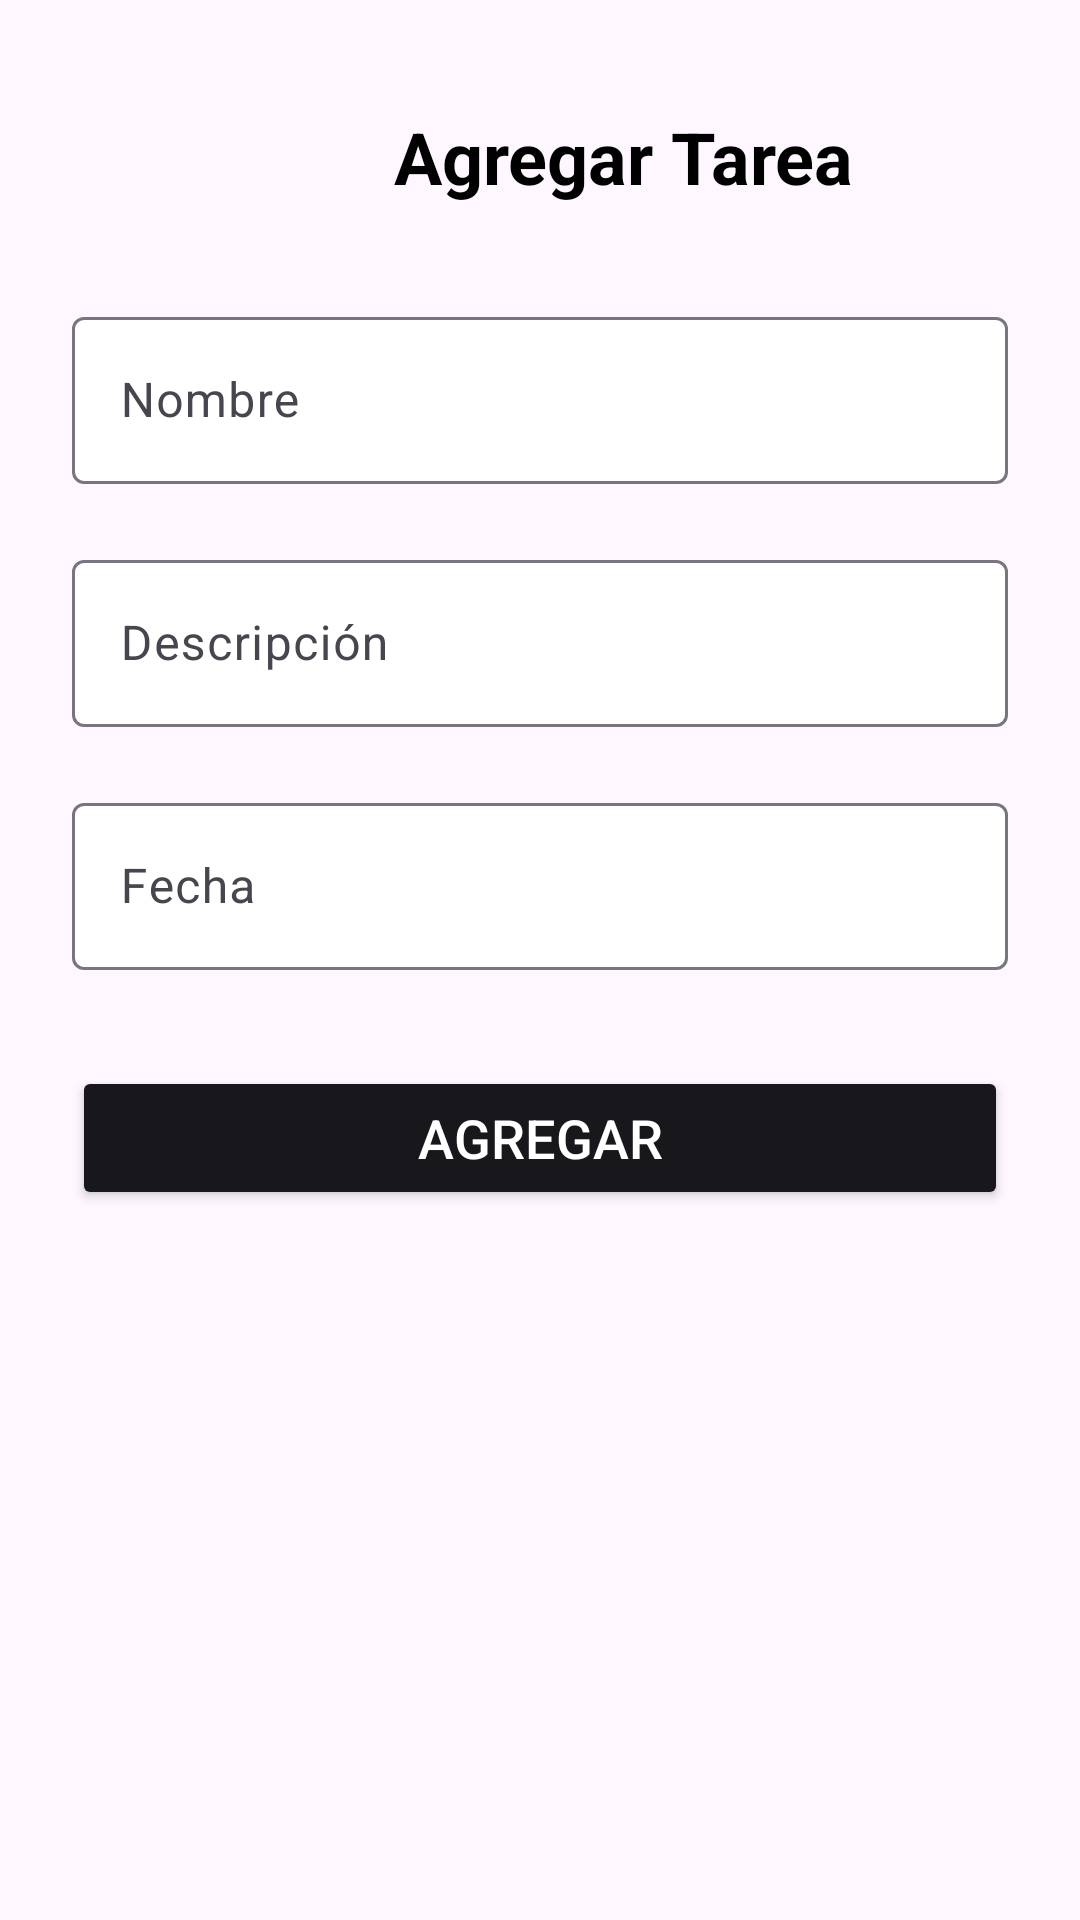

Write the Android layout XML for this screen, with the resource values it uses.
<!-- AndroidManifest.xml: application theme Theme.DamianTasks -->
<!-- res/layout/fragment_add_task.xml -->
<?xml version="1.0" encoding="utf-8"?>
<androidx.constraintlayout.widget.ConstraintLayout
    xmlns:android="http://schemas.android.com/apk/res/android"
    xmlns:app="http://schemas.android.com/apk/res-auto"
    xmlns:tools="http://schemas.android.com/tools"
    android:layout_width="match_parent"
    android:layout_height="match_parent"
    android:padding="24dp"
    android:background="@color/verde">

    <Button
        android:id="@+id/backButton"
        style="?attr/materialIconButtonStyle"
        android:layout_width="36dp"
        android:layout_height="36dp"
        android:background="?attr/selectableItemBackgroundBorderless"
        android:layout_marginTop="8dp"
        android:layout_marginStart="8dp"
        app:icon="@drawable/left_arrow"
        app:iconTint="@color/black"
        app:layout_constraintTop_toTopOf="parent"
        app:layout_constraintStart_toStartOf="parent" />

    <TextView
        android:id="@+id/textView"
        android:layout_width="wrap_content"
        android:layout_height="wrap_content"
        android:text="Agregar Tarea"
        android:textSize="24sp"
        android:textStyle="bold"
        android:textColor="@color/black"
        app:layout_constraintTop_toTopOf="parent"
        app:layout_constraintStart_toEndOf="@id/backButton"
        app:layout_constraintEnd_toEndOf="parent"
        android:layout_marginStart="12dp"
        android:layout_marginTop="12dp" />

    <com.google.android.material.textfield.TextInputLayout
        android:id="@+id/nombreTextField"
        android:layout_width="0dp"
        android:layout_height="wrap_content"
        android:hint="Nombre"
        app:boxBackgroundColor="@android:color/white"
        app:layout_constraintTop_toBottomOf="@id/textView"
        app:layout_constraintStart_toStartOf="parent"
        app:layout_constraintEnd_toEndOf="parent"
        android:layout_marginTop="32dp">

        <com.google.android.material.textfield.TextInputEditText
            android:layout_width="match_parent"
            android:layout_height="wrap_content"/>
    </com.google.android.material.textfield.TextInputLayout>

    <com.google.android.material.textfield.TextInputLayout
        android:id="@+id/descriptionTextField"
        android:layout_width="0dp"
        android:layout_height="wrap_content"
        android:hint="Descripción"
        app:boxBackgroundColor="@android:color/white"
        app:layout_constraintTop_toBottomOf="@id/nombreTextField"
        app:layout_constraintStart_toStartOf="parent"
        app:layout_constraintEnd_toEndOf="parent"
        android:layout_marginTop="20dp">

        <com.google.android.material.textfield.TextInputEditText
            android:layout_width="match_parent"
            android:layout_height="wrap_content"/>
    </com.google.android.material.textfield.TextInputLayout>

    <com.google.android.material.textfield.TextInputLayout
        android:id="@+id/FechaTextField"
        android:layout_width="0dp"
        android:layout_height="wrap_content"
        android:hint="Fecha"
        app:boxBackgroundColor="@android:color/white"
        app:layout_constraintTop_toBottomOf="@id/descriptionTextField"
        app:layout_constraintStart_toStartOf="parent"
        app:layout_constraintEnd_toEndOf="parent"
        android:layout_marginTop="20dp">

        <com.google.android.material.textfield.TextInputEditText
            android:layout_width="match_parent"
            android:layout_height="wrap_content" />
    </com.google.android.material.textfield.TextInputLayout>

    <Button
        android:id="@+id/agregarButton"
        android:layout_width="0dp"
        android:layout_height="wrap_content"
        android:text="Agregar"
        android:textSize="18sp"
        android:textColor="@android:color/white"
        android:backgroundTint="#18171c"
        app:cornerRadius="12dp"
        android:layout_marginTop="32dp"
        app:layout_constraintTop_toBottomOf="@id/FechaTextField"
        app:layout_constraintStart_toStartOf="parent"
        app:layout_constraintEnd_toEndOf="parent"/>

</androidx.constraintlayout.widget.ConstraintLayout>
<!-- resources referenced by this layout -->
<resources>
  <style name="Theme.DamianTasks" parent="Base.Theme.DamianTasks" />
  <style name="Base.Theme.DamianTasks" parent="Theme.Material3.DayNight.NoActionBar">
          
          
      </style>
  <!-- not gathered from this repository: default colours our renderer supplied (Android Studio template values) -->
  <color name="black">#FF000000</color>
</resources>
